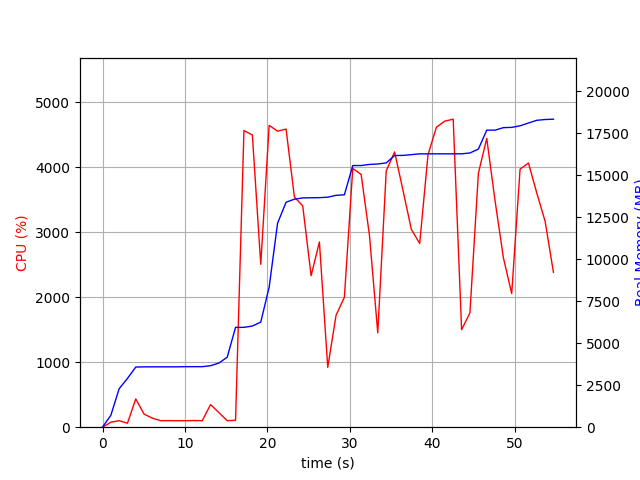

Values plotted in this chart, from the file beside it:
elapsed_time, nproc, cpu, mem_real, mem_virtual
3.695487976074219e-05, 1, 0.0, 9.016, 3186
1.007, 1, 76.4, 708.1, 1685
2.015, 1, 100.2, 2292, 4941
3.024, 2, 61.5, 2903, 5028
4.032, 1, 435.5, 3580, 9038
5.04, 1, 200.4, 3590, 9038
6.047, 1, 138.9, 3592, 9038
7.055, 1, 100.2, 3592, 9038
8.063, 1, 101.2, 3592, 9038
9.07, 1, 99.3, 3592, 9038
10.08, 1, 100.3, 3602, 9038
11.09, 1, 102.1, 3602, 9038
12.09, 1, 100.1, 3602, 9038
13.1, 1, 348.0, 3660, 9038
14.11, 1, 224.5, 3816, 9182
15.12, 1, 99.9, 4166, 11230
16.13, 1, 106.9, 5942, 11578
17.15, 1, 4562, 5942, 11578
18.17, 1, 4492, 6020, 11578
19.19, 1, 2504, 6255, 11578
20.21, 1, 4641, 8335, 17309
21.23, 1, 4552, 12138, 17315
22.26, 1, 4584, 13386, 17315
23.27, 1, 3539, 13567, 17501
24.28, 1, 3403, 13643, 17677
25.3, 1, 2329, 13653, 17677
26.31, 1, 2849, 13659, 17677
27.32, 1, 920.3, 13687, 17677
28.33, 1, 1721, 13797, 17682
29.34, 1, 1997, 13828, 17682
30.36, 1, 3979, 15570, 19798
31.37, 1, 3887, 15570, 19798
32.38, 1, 2950, 15636, 19798
33.39, 1, 1452, 15661, 19798
34.41, 1, 3942, 15727, 19916
35.43, 1, 4233, 16164, 20432
36.45, 1, 3637, 16174, 24016
37.46, 1, 3041, 16218, 24036
38.47, 1, 2825, 16266, 24036
39.48, 1, 4189, 16266, 24036
40.5, 1, 4612, 16266, 24036
41.52, 1, 4707, 16266, 24036
42.54, 1, 4736, 16266, 24036
43.56, 1, 1499, 16268, 24036
44.57, 1, 1758, 16317, 24036
45.59, 1, 3906, 16553, 24168
46.61, 1, 4440, 17675, 24264
47.62, 1, 3480, 17675, 24264
48.63, 1, 2606, 17824, 24264
49.63, 1, 2054, 17841, 24456
50.65, 1, 3968, 17935, 24616
51.67, 1, 4062, 18101, 24832
52.68, 1, 3601, 18261, 24832
53.69, 1, 3166, 18309, 24832
54.7, 1, 2380, 18327, 24832
